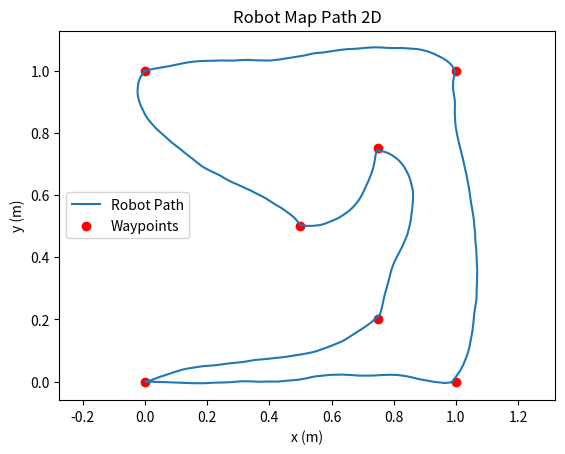

This chart was generated by the following Python code: (Note: this script raises an exception after producing the figure.)
import math
import random
import matplotlib.pyplot as plt

# Points of interest I want my lines to go through
waypoints = [
    (1.0, 0.0),
    (1.0, 1.0),
    (0.0, 1.0),
    (0.5, 0.5),
    (0.75, 0.75),
    (0.75, 0.20),
    (0.0, 0.0)
]
# ------------------------------------------------

#Differential wheeled robot - Wiki
#taken from Wikipedia (Viki pedea)
#V = omega * R and I dont know what R is~
#R = V/omega
#omega * (V/omega + thiccness/2)
#thus the deravation 

def wheel_speed(v, omega, robot_thiccness):
    v_left = v - (omega * robot_thiccness / 2)
    v_right = v + (omega * robot_thiccness / 2)
    return v_left, v_right
# ------------------------------------------------

#stepper
def step(x, y, theta, v_left, v_right, dt, robot_thiccness):
    v = (v_left + v_right) / 2
    omega = (v_right - v_left) / robot_thiccness
    x += v * math.cos(theta) * dt
    y += v * math.sin(theta) * dt
    theta += omega * dt
    return x, y, theta
# ------------------------------------------------

def setpoint_calc(x, y, x_waypoint, y_waypoint):
    #determine the difference
    dx = x_waypoint - x
    dy = y_waypoint - y

    distance = math.sqrt(dx**2 + dy**2)
    theta_desired = math.atan2(dy, dx)
    return distance, theta_desired

def pid_controller(theta_desired, theta, Kp, Ki, Kd, prev_error, integral, dt):
    error = ((theta_desired - theta) + math.pi) % (2 * math.pi) - math.pi 
    #above is angle wrapping so it is +/- 180 degrees
    #[ −π , +π ]                 
    integral += error * dt                     
    derivative = (error - prev_error) / dt    
    output = Kp * error + Ki * integral + Kd * derivative  
    return output, error, integral

# Declare Variables
x, y, theta = 0.0, 0.0, 0.0
angular_velocity = 0.2
robot_thiccness = 0.2
dt = 0.01
max_steps = 20000
current_waypoint = 0
# ------------------------------------------------

#Declare Tollerances/buffers
pos_buffer = 0.02
angle_buffer = 0.03
# ------------------------------------------------

#Path to draw into graph
x_path, y_path = [], []
# ------------------------------------------------

#PID and friends
Kp = 3
Ki = 0.1
Kd = 0.7
integral = 0.0
# ------------------------------------------------

#errors
error_prev = 0.0
# ------------------------------------------------


#Main Loop time
for _ in range(max_steps):
    x_waypoint, y_waypoint = waypoints[current_waypoint]

    #its a bumy ride
    theta += random.uniform(-0.05, 0.05)

    distance, theta_desired = setpoint_calc(x, y, x_waypoint, y_waypoint)
    omega_controller, heading_error, integral = pid_controller(theta_desired, theta, Kp, Ki, Kd, error_prev, integral, dt)
    integral = max(min(integral, 1.0), -1.0) #clamped

    error_prev = heading_error

    #slow down as it approches the waypoint
    V = min(angular_velocity, 1.5 * distance) 

    v_left, v_right = wheel_speed(V, omega_controller, robot_thiccness)
    x, y, theta = step(x, y, theta, v_left, v_right, dt, robot_thiccness)

    x_path.append(x)
    y_path.append(y)

    #if distance is less than the tollerance and the angle (+/-) is also within tollerance
    if distance < pos_buffer and abs(heading_error) < angle_buffer:
        current_waypoint += 1
        if current_waypoint == len(waypoints):
            print("Final waypoint reached")
            break
# ------------------------------------------------

#Graph PLotting
plt.figure()
plt.plot(x_path, y_path, label="Robot Path")

plt.scatter(
    [wp[0] for wp in waypoints],
    [wp[1] for wp in waypoints],
    color="red",
    label="Waypoints"
)

plt.axis("equal")
plt.legend()
plt.xlabel("x (m)")
plt.ylabel("y (m)")
plt.title("Robot Map Path 2D")

plt.savefig("images/Robot_Path.png") #saving the file as linux is weird about show()
# ------------------------------------------------
